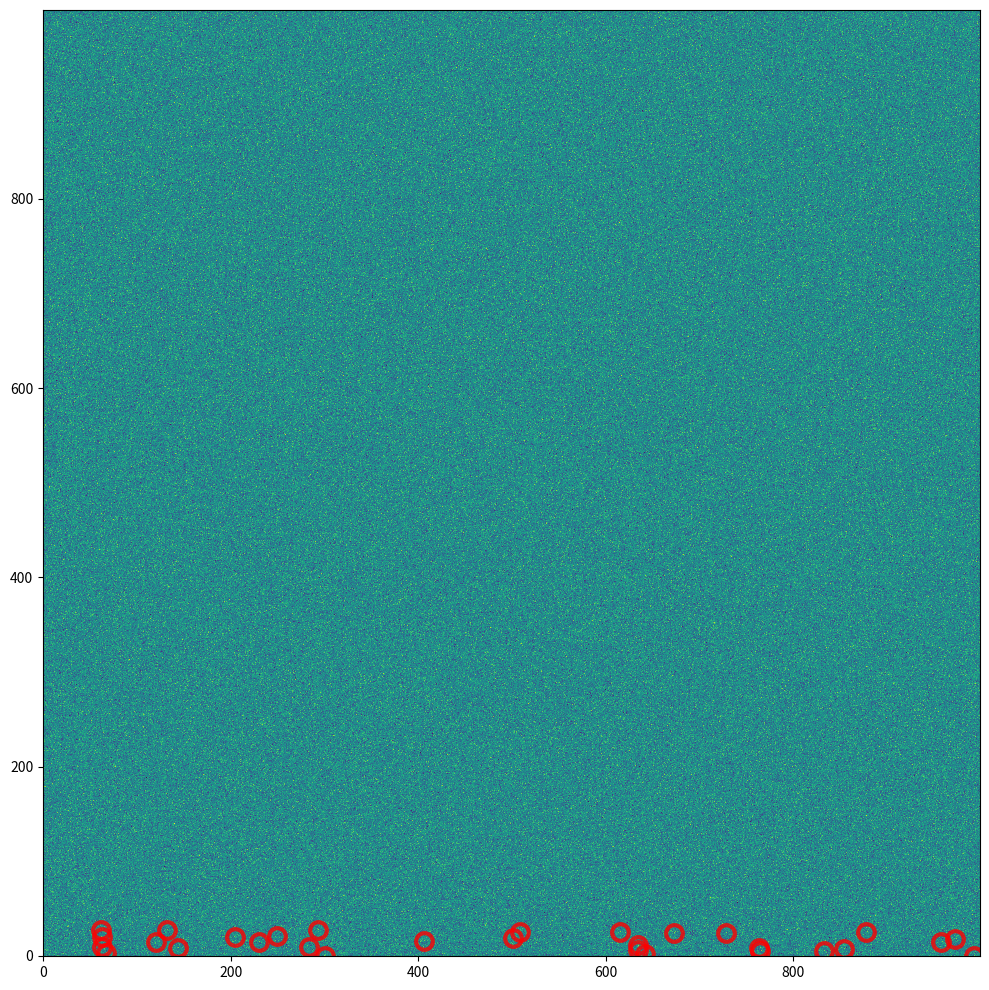

This figure's Python source:
#热身环节
'''Create a 2D array of dimensions 1000 x 1000, 
in which the values in each pixel are random-gaussian distributed about a mean of 10, with a sigma of 2, 
and then use matplotlib to display this image. Make sure (0,0) is in the lower lefthand corner.'''

import numpy as np
import matplotlib.pyplot as plt

array01 = np.random.normal(loc = 10, scale = 2, size = (1000,1000))

plt.figure(figsize = (10,10))
plt.imshow(array01, cmap='viridis', aspect='auto', interpolation='nearest', origin ='lower')



'''The distribution of pixels in your above image should not have many outliers beyond 3-sigma from the mean, 
but there will be some. Find the location of any 3-sigma outliers in the image, and highlight them by circling their location. 
Confirm that the fraction of these out of the total number of pixels agrees with the expectation for a normal distribution.
你上面图片中的像素分布应该不会有太多离群值，超过平均值的 3 西格玛，但还是会有一些。
找到图像中任意 3 西格玛离群值的位置，并通过圈出它们的位置来高亮它们。确认这些像素数中所占比例是否符合正态分布的预期'''

mean, std = array01.mean(), array01.std()

threshold = 3 * std
outliers = np.abs(array01 - mean > threshold)
y_coords, x_coords = np.where(outliers)

plt.plot(x_coords[:30], y_coords[:30], 
         'wo',           # 'w'=白色, 'o'=圆圈
         markersize=12,  # 更大一些
         markeredgewidth=3,      # 边缘更粗
         markeredgecolor='red',  # 红色边缘
         markerfacecolor='none', # 关键：空心
         alpha=0.8)


plt.tight_layout()
plt.show()